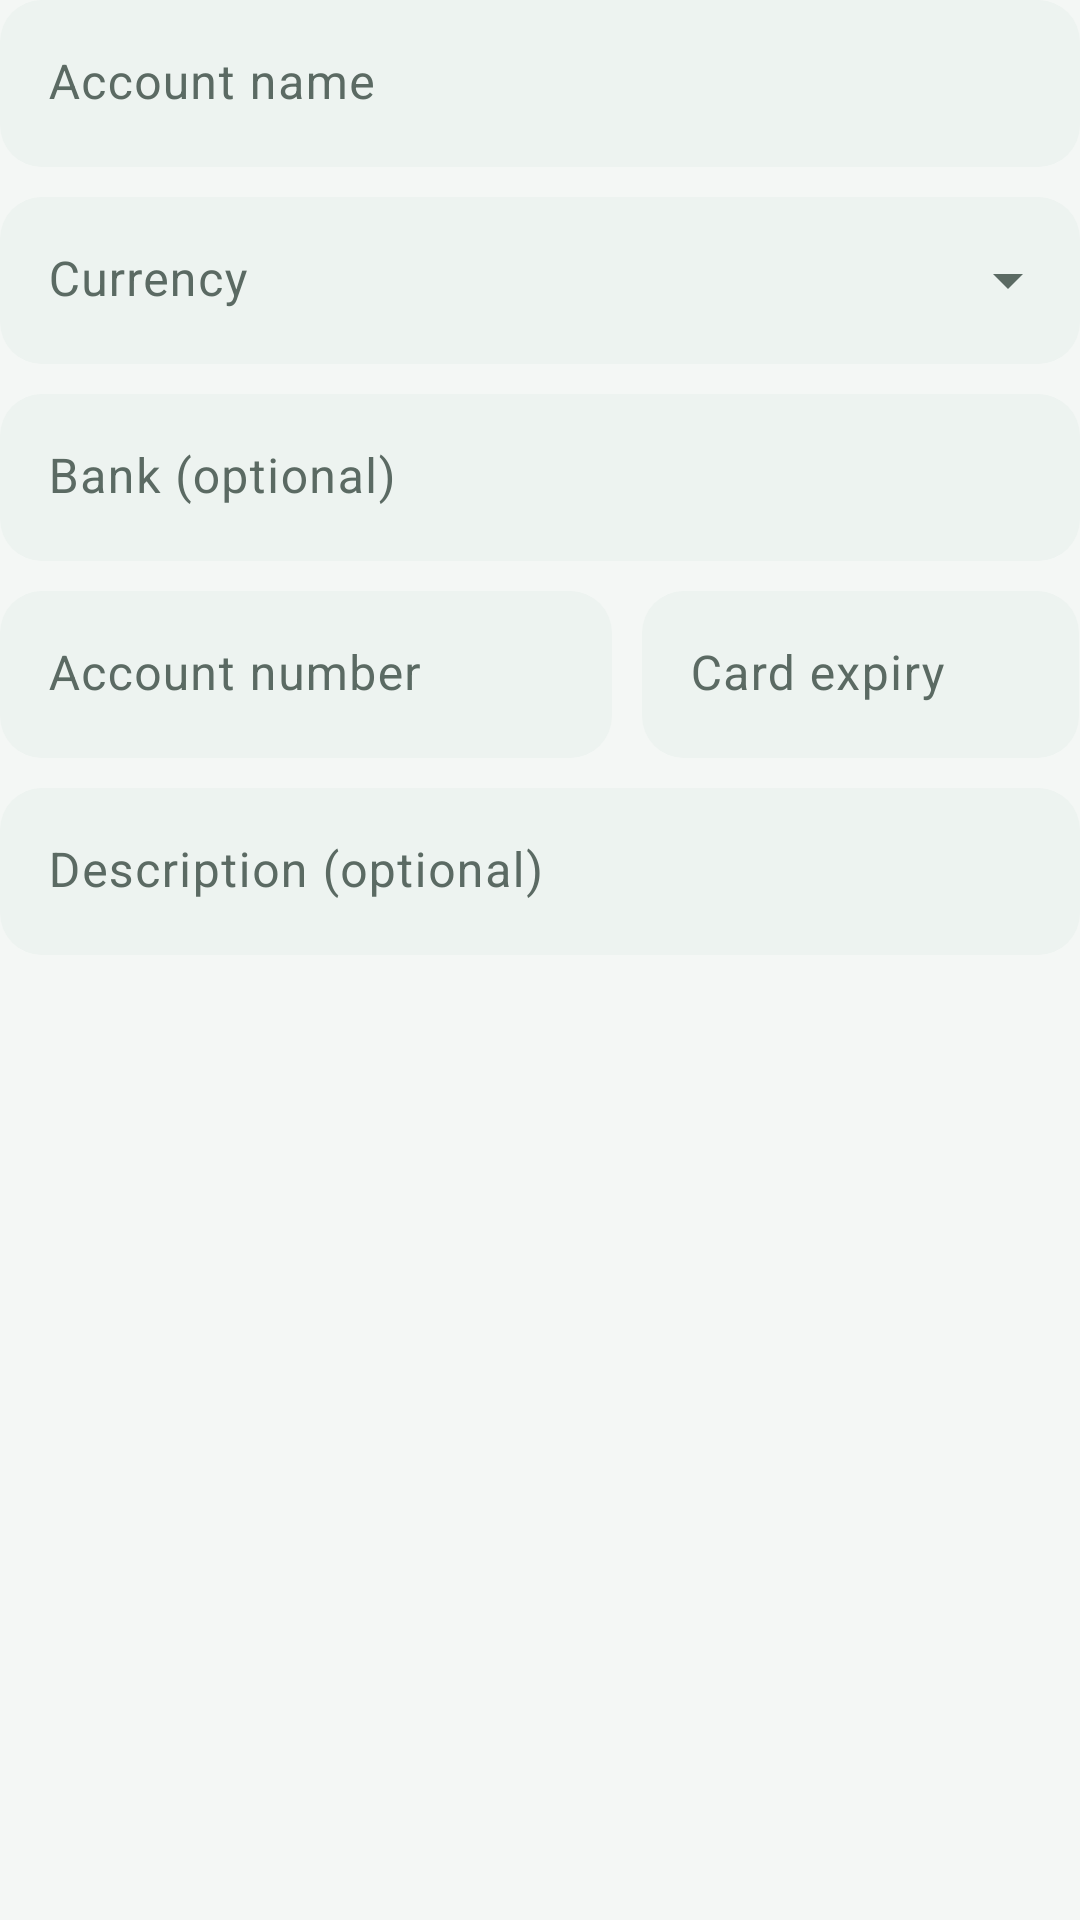

Here is an Android app screen rendered from its layout file. Give the layout XML and the strings, colors and styles it references.
<!-- AndroidManifest.xml: application theme Theme.ExpenseMate -->
<!-- res/layout/dialog_account_form.xml -->
<?xml version="1.0" encoding="utf-8"?>
<LinearLayout xmlns:android="http://schemas.android.com/apk/res/android"
    android:layout_width="match_parent"
    android:layout_height="wrap_content"
    android:orientation="vertical">

    <com.google.android.material.textfield.TextInputLayout
        android:id="@+id/tilName"
        android:layout_width="match_parent"
        android:layout_height="wrap_content"
        android:hint="Account name">

        <com.google.android.material.textfield.TextInputEditText
            android:id="@+id/etName"
            android:layout_width="match_parent"
            android:layout_height="wrap_content"
            android:inputType="textCapWords" />
    </com.google.android.material.textfield.TextInputLayout>

    
    <com.google.android.material.textfield.TextInputLayout
        android:id="@+id/tilCurrency"
        style="@style/Widget.ExpenseMate.Dropdown"
        android:layout_width="match_parent"
        android:layout_height="wrap_content"
        android:layout_marginTop="10dp">

        <AutoCompleteTextView
            android:id="@+id/etCurrency"
            android:hint="Currency"
            android:layout_width="match_parent"
            android:layout_height="wrap_content"
            android:imeOptions="actionNext"
            android:inputType="textNoSuggestions"
            android:maxLines="1" />
    </com.google.android.material.textfield.TextInputLayout>

    <com.google.android.material.textfield.TextInputLayout
        android:id="@+id/tilBank"
        android:layout_width="match_parent"
        android:layout_height="wrap_content"
        android:layout_marginTop="10dp"
        android:hint="Bank (optional)">

        <com.google.android.material.textfield.TextInputEditText
            android:id="@+id/etBank"
            android:layout_width="match_parent"
            android:layout_height="wrap_content"
            android:inputType="textCapWords" />
    </com.google.android.material.textfield.TextInputLayout>

    <LinearLayout
        android:id="@+id/rowNumber"
        android:layout_width="match_parent"
        android:layout_height="wrap_content"
        android:layout_marginTop="10dp"
        android:orientation="horizontal">

        <com.google.android.material.textfield.TextInputLayout
            android:layout_width="0dp"
            android:layout_height="wrap_content"
            android:layout_marginEnd="10dp"
            android:layout_weight="1.4"
            android:hint="Account number">

            <com.google.android.material.textfield.TextInputEditText
                android:id="@+id/etNumber"
                android:layout_width="match_parent"
                android:layout_height="wrap_content"
                android:inputType="text" />
        </com.google.android.material.textfield.TextInputLayout>

        <com.google.android.material.textfield.TextInputLayout
            android:layout_width="0dp"
            android:layout_height="wrap_content"
            android:layout_weight="1"
            android:hint="Card expiry">

            <com.google.android.material.textfield.TextInputEditText
                android:id="@+id/etExpiry"
                android:layout_width="match_parent"
                android:layout_height="wrap_content"
                android:clickable="true"
                android:focusable="false"
                android:inputType="none" />
        </com.google.android.material.textfield.TextInputLayout>
    </LinearLayout>

    <com.google.android.material.textfield.TextInputLayout
        android:layout_width="match_parent"
        android:layout_height="wrap_content"
        android:layout_marginTop="10dp"
        android:hint="Description (optional)">

        <com.google.android.material.textfield.TextInputEditText
            android:id="@+id/etDescription"
            android:layout_width="match_parent"
            android:layout_height="wrap_content"
            android:inputType="textCapSentences" />
    </com.google.android.material.textfield.TextInputLayout>
</LinearLayout>
<!-- resources referenced by this layout -->
<resources>
  <style name="Widget.ExpenseMate.Dropdown" parent="Widget.Material3.TextInputLayout.FilledBox.ExposedDropdownMenu">
          <item name="boxBackgroundColor">@color/field_box</item>
          <item name="boxStrokeWidth">0dp</item>
          <item name="boxStrokeWidthFocused">0dp</item>
          <item name="boxCornerRadiusTopStart">14dp</item>
          <item name="boxCornerRadiusTopEnd">14dp</item>
          <item name="boxCornerRadiusBottomStart">14dp</item>
          <item name="boxCornerRadiusBottomEnd">14dp</item>
      </style>
  <color name="primary">#0E6B5A</color>
  <color name="on_primary">#FFFFFF</color>
  <color name="primary_container">#CFEDE3</color>
  <color name="on_primary_container">#00382D</color>
  <color name="transfer">#37548F</color>
  <color name="alert">#B23A2C</color>
  <color name="background">#F4F7F5</color>
  <color name="on_surface">#14201B</color>
  <color name="surface">#FFFFFF</color>
  <color name="surface_variant">#E8F0EC</color>
  <color name="on_surface_variant">#5B6A63</color>
  <color name="outline">#DDE6E1</color>
  <style name="ThemeOverlay.ExpenseMate.BottomSheet" parent="ThemeOverlay.Material3.BottomSheetDialog">
          <item name="bottomSheetStyle">@style/Widget.ExpenseMate.BottomSheet</item>
          <item name="android:navigationBarColor">@color/surface</item>
      </style>
  <style name="Widget.ExpenseMate.Toolbar" parent="Widget.Material3.Toolbar">
          <item name="android:background">@color/background</item>
          <item name="titleTextAppearance">@style/Text.ExpenseMate.ScreenTitle</item>
      </style>
  <style name="Widget.ExpenseMate.Card" parent="Widget.Material3.CardView.Filled">
          <item name="cardBackgroundColor">@color/surface</item>
          <item name="cardCornerRadius">16dp</item>
          <item name="cardElevation">0dp</item>
          <item name="strokeWidth">0dp</item>
      </style>
  <style name="Widget.ExpenseMate.Field" parent="Widget.Material3.TextInputLayout.FilledBox">
          <item name="boxBackgroundColor">@color/field_box</item>
          <item name="boxStrokeWidth">0dp</item>
          <item name="boxStrokeWidthFocused">0dp</item>
          <item name="boxCornerRadiusTopStart">14dp</item>
          <item name="boxCornerRadiusTopEnd">14dp</item>
          <item name="boxCornerRadiusBottomStart">14dp</item>
          <item name="boxCornerRadiusBottomEnd">14dp</item>
      </style>
  <style name="Widget.ExpenseMate.BottomSheet" parent="Widget.Material3.BottomSheet.Modal">
          <item name="backgroundTint">@color/surface</item>
          <item name="shapeAppearance">@style/Shape.ExpenseMate.Sheet</item>
      </style>
  <style name="Text.ExpenseMate.ScreenTitle" parent="TextAppearance.Material3.TitleLarge">
          <item name="android:fontFamily">sans-serif-medium</item>
          <item name="android:textColor">@color/on_surface</item>
      </style>
  <style name="Shape.ExpenseMate.Sheet" parent="">
          <item name="cornerFamily">rounded</item>
          <item name="cornerSizeTopLeft">22dp</item>
          <item name="cornerSizeTopRight">22dp</item>
          <item name="cornerSizeBottomLeft">0dp</item>
          <item name="cornerSizeBottomRight">0dp</item>
      </style>
</resources>
